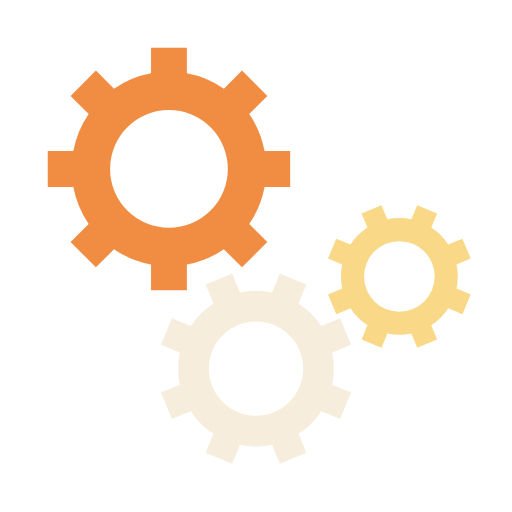
t = 0.00 s
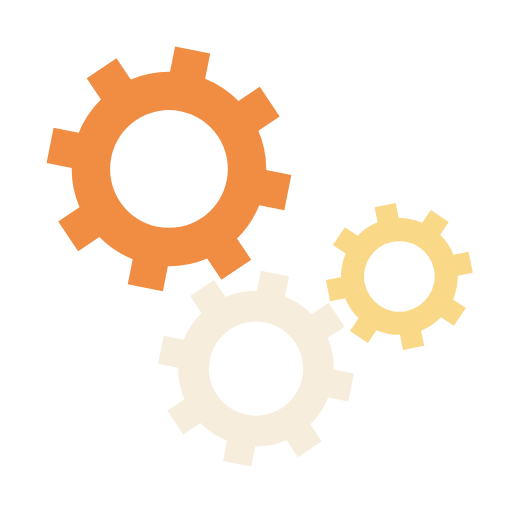
t = 0.05 s
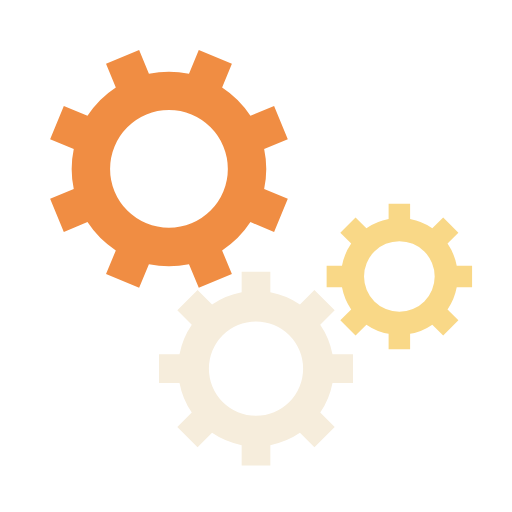
t = 0.10 s
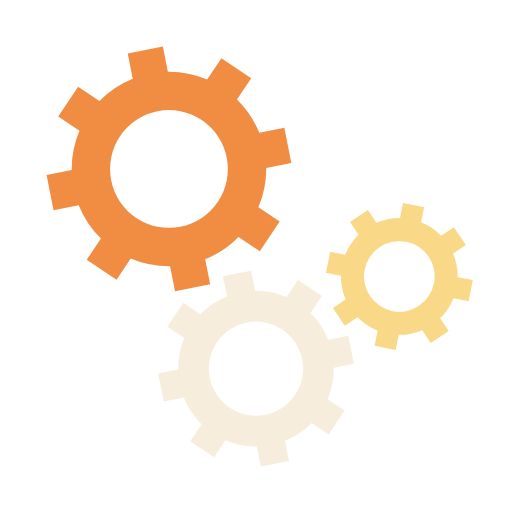
t = 0.15 s

The animated SVG that drew these frames (rendered in a browser with its animation timeline set to each time). Animation: 3 SMIL elements (animateTransform=3); one cycle of 0.20 s, repeats indefinitely.

<svg xmlns="http://www.w3.org/2000/svg" xmlns:xlink="http://www.w3.org/1999/xlink" style="margin: auto; display: block;" width="200px" height="200px" viewBox="0 0 100 100" preserveAspectRatio="xMidYMid">
<g transform="translate(50 50)"> <g transform="translate(-17 -17) scale(0.5)"> <g>
<animateTransform attributeName="transform" type="rotate" values="0;45" keyTimes="0;1" dur="0.2s" begin="0s" repeatCount="indefinite"></animateTransform><path d="M37.3496987939662 -7 L47.3496987939662 -7 L47.3496987939662 7 L37.3496987939662 7 A38 38 0 0 1 31.359972760794346 21.46047782418268 L31.359972760794346 21.46047782418268 L38.431040572659825 28.531545636048154 L28.531545636048154 38.431040572659825 L21.46047782418268 31.359972760794346 A38 38 0 0 1 7.0000000000000036 37.3496987939662 L7.0000000000000036 37.3496987939662 L7.000000000000004 47.3496987939662 L-6.999999999999999 47.3496987939662 L-7 37.3496987939662 A38 38 0 0 1 -21.46047782418268 31.35997276079435 L-21.46047782418268 31.35997276079435 L-28.531545636048154 38.431040572659825 L-38.43104057265982 28.531545636048158 L-31.359972760794346 21.460477824182682 A38 38 0 0 1 -37.3496987939662 7.000000000000007 L-37.3496987939662 7.000000000000007 L-47.3496987939662 7.000000000000008 L-47.3496987939662 -6.9999999999999964 L-37.3496987939662 -6.999999999999997 A38 38 0 0 1 -31.35997276079435 -21.460477824182675 L-31.35997276079435 -21.460477824182675 L-38.431040572659825 -28.531545636048147 L-28.53154563604818 -38.4310405726598 L-21.4604778241827 -31.35997276079433 A38 38 0 0 1 -6.999999999999992 -37.3496987939662 L-6.999999999999992 -37.3496987939662 L-6.999999999999994 -47.3496987939662 L6.999999999999977 -47.3496987939662 L6.999999999999979 -37.3496987939662 A38 38 0 0 1 21.460477824182686 -31.359972760794342 L21.460477824182686 -31.359972760794342 L28.531545636048158 -38.43104057265982 L38.4310405726598 -28.53154563604818 L31.35997276079433 -21.4604778241827 A38 38 0 0 1 37.3496987939662 -6.999999999999995 M0 -23A23 23 0 1 0 0 23 A23 23 0 1 0 0 -23" fill="#f08d43"></path></g></g> <g transform="translate(0 22) scale(0.4)"> <g>
<animateTransform attributeName="transform" type="rotate" values="45;0" keyTimes="0;1" dur="0.2s" begin="-0.1s" repeatCount="indefinite"></animateTransform><path d="M37.3496987939662 -7 L47.3496987939662 -7 L47.3496987939662 7 L37.3496987939662 7 A38 38 0 0 1 31.359972760794346 21.46047782418268 L31.359972760794346 21.46047782418268 L38.431040572659825 28.531545636048154 L28.531545636048154 38.431040572659825 L21.46047782418268 31.359972760794346 A38 38 0 0 1 7.0000000000000036 37.3496987939662 L7.0000000000000036 37.3496987939662 L7.000000000000004 47.3496987939662 L-6.999999999999999 47.3496987939662 L-7 37.3496987939662 A38 38 0 0 1 -21.46047782418268 31.35997276079435 L-21.46047782418268 31.35997276079435 L-28.531545636048154 38.431040572659825 L-38.43104057265982 28.531545636048158 L-31.359972760794346 21.460477824182682 A38 38 0 0 1 -37.3496987939662 7.000000000000007 L-37.3496987939662 7.000000000000007 L-47.3496987939662 7.000000000000008 L-47.3496987939662 -6.9999999999999964 L-37.3496987939662 -6.999999999999997 A38 38 0 0 1 -31.35997276079435 -21.460477824182675 L-31.35997276079435 -21.460477824182675 L-38.431040572659825 -28.531545636048147 L-28.53154563604818 -38.4310405726598 L-21.4604778241827 -31.35997276079433 A38 38 0 0 1 -6.999999999999992 -37.3496987939662 L-6.999999999999992 -37.3496987939662 L-6.999999999999994 -47.3496987939662 L6.999999999999977 -47.3496987939662 L6.999999999999979 -37.3496987939662 A38 38 0 0 1 21.460477824182686 -31.359972760794342 L21.460477824182686 -31.359972760794342 L28.531545636048158 -38.43104057265982 L38.4310405726598 -28.53154563604818 L31.35997276079433 -21.4604778241827 A38 38 0 0 1 37.3496987939662 -6.999999999999995 M0 -23A23 23 0 1 0 0 23 A23 23 0 1 0 0 -23" fill="#f6eddc"></path></g></g> <g transform="translate(28 4) scale(0.3)"> <g>
<animateTransform attributeName="transform" type="rotate" values="0;45" keyTimes="0;1" dur="0.2s" begin="-0.1s" repeatCount="indefinite"></animateTransform><path d="M37.3496987939662 -7 L47.3496987939662 -7 L47.3496987939662 7 L37.3496987939662 7 A38 38 0 0 1 31.359972760794346 21.46047782418268 L31.359972760794346 21.46047782418268 L38.431040572659825 28.531545636048154 L28.531545636048154 38.431040572659825 L21.46047782418268 31.359972760794346 A38 38 0 0 1 7.0000000000000036 37.3496987939662 L7.0000000000000036 37.3496987939662 L7.000000000000004 47.3496987939662 L-6.999999999999999 47.3496987939662 L-7 37.3496987939662 A38 38 0 0 1 -21.46047782418268 31.35997276079435 L-21.46047782418268 31.35997276079435 L-28.531545636048154 38.431040572659825 L-38.43104057265982 28.531545636048158 L-31.359972760794346 21.460477824182682 A38 38 0 0 1 -37.3496987939662 7.000000000000007 L-37.3496987939662 7.000000000000007 L-47.3496987939662 7.000000000000008 L-47.3496987939662 -6.9999999999999964 L-37.3496987939662 -6.999999999999997 A38 38 0 0 1 -31.35997276079435 -21.460477824182675 L-31.35997276079435 -21.460477824182675 L-38.431040572659825 -28.531545636048147 L-28.53154563604818 -38.4310405726598 L-21.4604778241827 -31.35997276079433 A38 38 0 0 1 -6.999999999999992 -37.3496987939662 L-6.999999999999992 -37.3496987939662 L-6.999999999999994 -47.3496987939662 L6.999999999999977 -47.3496987939662 L6.999999999999979 -37.3496987939662 A38 38 0 0 1 21.460477824182686 -31.359972760794342 L21.460477824182686 -31.359972760794342 L28.531545636048158 -38.43104057265982 L38.4310405726598 -28.53154563604818 L31.35997276079433 -21.4604778241827 A38 38 0 0 1 37.3496987939662 -6.999999999999995 M0 -23A23 23 0 1 0 0 23 A23 23 0 1 0 0 -23" fill="#f9d887"></path></g></g></g>
</svg>
